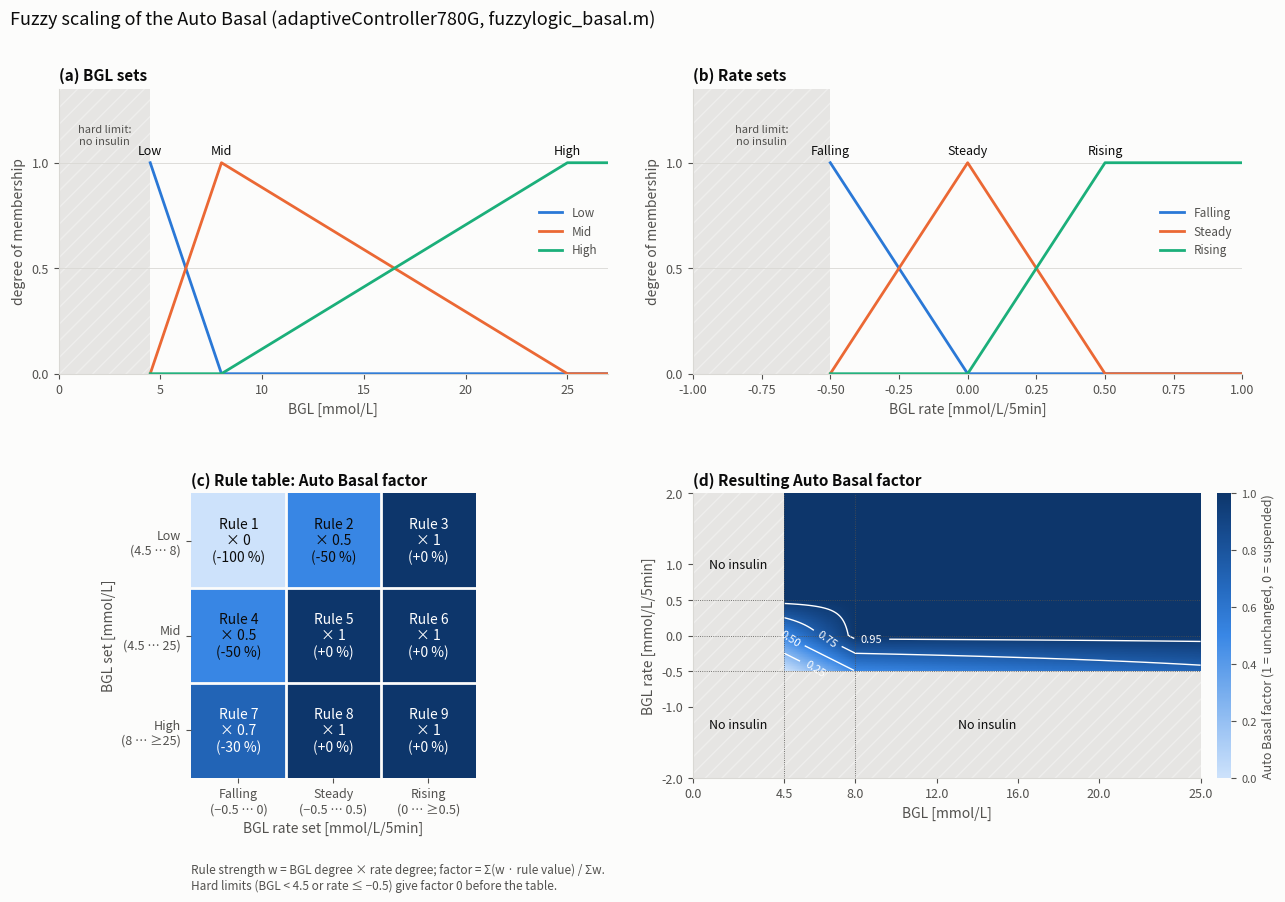

Here is the Python script that generated this plot:
"""Plot the fuzzy Auto Basal rules of adaptiveController780G (fuzzylogic_basal.m).

Panels
  (a) BGL membership functions  (Low / Mid / High)
  (b) BGL-rate membership functions (Falling / Steady / Rising)
  (c) Rule table: rule number and Auto Basal factor per BGL set x rate set
  (d) Resulting Auto Basal factor over BGL x rate, with the hard limits
Optionally, a worked example (EXAMPLE = (BGL, rate)) is marked in all panels;
EXAMPLE = None (default) gives the general figure without a specific point.

The numbers mirror fuzzylogic_basal.m and cfg.FuzzyBasal in
adaptiveController780G.m (local branch local/ifb-fuzzy-basal). Edit P below
if you change them there.

Usage:  python plot_fuzzy_basal.py            -> shows the figure
        python plot_fuzzy_basal.py out.png    -> also saves it
"""
import sys

import matplotlib.pyplot as plt
import numpy as np
from matplotlib.colors import LinearSegmentedColormap
from matplotlib.patches import Rectangle

# ---- parameters (same as cfg.FuzzyBasal defaults) ----
P = dict(
    BGLLow=4.5, BGLMid=8.0, BGLHigh=25.0,   # [mmol/L]
    SlopeFast=-0.5, SlopeRise=0.5,          # [mmol/L/5min]
    Rules=np.array([[0.0, 0.5, 1.0],        # BGL Low : Falling Steady Rising
                    [0.5, 1.0, 1.0],        # BGL Mid
                    [0.7, 1.0, 1.0]]),      # BGL High
)
EXAMPLE = None                              # e.g. (6.0, -0.25) to mark a worked example (BGL, rate)

# ---- colours ----
SERIES = ["#2a78d6", "#eb6834", "#1baf7a"]  # categorical slots 1-3 (blue, orange, aqua)
SEQ = ["#cde2fb", "#9ec5f4", "#6da7ec", "#3987e5", "#256abf", "#184f95", "#0d366b"]
CMAP = LinearSegmentedColormap.from_list("seq_blue", SEQ)   # factor 0 (light) -> 1 (dark)
INK, INK2, GRID = "#0b0b0b", "#52514e", "#d9d8d4"
HARD = "#bdbcb8"                            # "no insulin" areas


# ---- fuzzy logic, line by line as fuzzylogic_basal.m ----
def mu_bgl(b):
    b = min(b, P["BGLHigh"])
    if b < P["BGLLow"]:
        return np.array([1.0, 0.0, 0.0])    # only for plotting; hard limit applies here
    if b <= P["BGLMid"]:
        t = (b - P["BGLLow"]) / (P["BGLMid"] - P["BGLLow"])
        return np.array([1 - t, t, 0.0])
    t = (b - P["BGLMid"]) / (P["BGLHigh"] - P["BGLMid"])
    return np.array([0.0, 1 - t, t])


def mu_slope(s):
    s = min(s, P["SlopeRise"])
    if s <= P["SlopeFast"]:
        return np.array([1.0, 0.0, 0.0])    # only for plotting; hard limit applies here
    if s <= 0:
        t = (s - P["SlopeFast"]) / (0 - P["SlopeFast"])
        return np.array([1 - t, t, 0.0])
    t = s / P["SlopeRise"]
    return np.array([0.0, 1 - t, t])


def factor(b, s):
    if b < P["BGLLow"] or s <= P["SlopeFast"]:
        return 0.0
    W = np.outer(mu_bgl(b), mu_slope(s))    # product AND
    return float(np.clip((W * P["Rules"]).sum() / W.sum(), 0, 1))


def style(ax, title):
    ax.set_title(title, loc="left", color=INK, fontsize=11, fontweight="bold")
    for side in ("top", "right"):
        ax.spines[side].set_visible(False)
    for side in ("left", "bottom"):
        ax.spines[side].set_color(GRID)
    ax.tick_params(colors=INK2, labelsize=9)
    ax.xaxis.label.set_color(INK2)
    ax.yaxis.label.set_color(INK2)


def membership_panel(ax, x, mu_fun, names, peaks, hard_lim, hard_side, xlabel, ex_val, title):
    M = np.array([mu_fun(v) for v in x])
    lo, hi = x[0], x[-1]
    hx = (lo, hard_lim) if hard_side == "left" else (hard_lim, hi)
    ax.axvspan(*hx, color=HARD, alpha=0.35, lw=0, hatch="//", ec="white")
    ax.text(np.mean(hx), 1.08, "hard limit:\nno insulin", ha="center", va="bottom",
            fontsize=8, color=INK2)
    for i, (n, pk) in enumerate(zip(names, peaks)):
        m = M[:, i].copy()
        m[(x < hard_lim) if hard_side == "left" else (x <= hard_lim)] = np.nan
        ax.plot(x, m, color=SERIES[i], lw=2, label=n)
        ax.annotate(n, (pk, 1.0), xytext=(0, 6), textcoords="offset points",
                    ha="center", fontsize=9, color=INK)          # direct label, text ink
    mu_ex = mu_fun(ex_val) if ex_val is not None else np.zeros(3)
    if ex_val is not None:
        ax.axvline(ex_val, color=INK2, lw=1, ls="--")
    firing = [i for i, m in enumerate(mu_ex) if m > 0]
    for n_i, i in enumerate(firing):
        m = mu_ex[i]
        ax.plot(ex_val, m, "o", ms=8, color=SERIES[i], mec="white", mew=2, zorder=5)
        dy = 0 if len(firing) == 1 else (9 if n_i == 0 else -9)    # keep equal values apart
        ax.annotate(f"{names[i]} = {m:.2f}", (ex_val, m), xytext=(8, dy),
                    textcoords="offset points", va="center", fontsize=8.5, color=INK)
    ax.set_xlim(lo, hi)
    ax.set_ylim(0, 1.35)
    ax.set_yticks([0, 0.5, 1])
    ax.set_xlabel(xlabel)
    ax.set_ylabel("degree of membership")
    ax.grid(axis="y", color=GRID, lw=0.6)
    ax.legend(loc="center right", frameon=False, fontsize=8.5, labelcolor=INK2)
    style(ax, title)


def main():
    fig, axes = plt.subplots(2, 2, figsize=(13, 9.5), facecolor="#fcfcfb")
    for ax in axes.flat:
        ax.set_facecolor("#fcfcfb")
    bex, sex = EXAMPLE if EXAMPLE is not None else (None, None)
    ex_txt = lambda name, v: f"   (example {name} = {v:g})" if v is not None else ""

    # (a) BGL memberships
    membership_panel(axes[0, 0], np.linspace(0, 27, 1081), mu_bgl,
                     ["Low", "Mid", "High"], [P["BGLLow"], P["BGLMid"], P["BGLHigh"]],
                     P["BGLLow"], "left", "BGL [mmol/L]", bex,
                     "(a) BGL sets" + ex_txt("BGL", bex))

    # (b) rate memberships
    membership_panel(axes[0, 1], np.linspace(-1.0, 1.0, 801), mu_slope,
                     ["Falling", "Steady", "Rising"], [P["SlopeFast"], 0, P["SlopeRise"]],
                     P["SlopeFast"], "left", "BGL rate [mmol/L/5min]", sex,
                     "(b) Rate sets" + ex_txt("rate", sex))

    # (c) rule table
    ax = axes[1, 0]
    R = P["Rules"]
    W = np.outer(mu_bgl(bex), mu_slope(sex)) if EXAMPLE is not None else np.zeros((3, 3))
    ax.imshow(R, cmap=CMAP, vmin=0, vmax=1, origin="upper")
    for i in range(3):
        for j in range(3):
            num = 3 * i + j + 1
            dark = R[i, j] > 0.55
            txt = f"Rule {num}\n× {R[i, j]:g}\n({(R[i, j] - 1) * 100:+.0f} %)"
            ax.text(j, i, txt, ha="center", va="center", fontsize=10,
                    color="white" if dark else INK)
            if W[i, j] > 0:
                ax.add_patch(Rectangle((j - 0.47, i - 0.47), 0.94, 0.94, fill=False,
                                       ec=SERIES[1], lw=2.5))
                ax.text(j + 0.44, i + 0.44, f"w = {W[i, j]:.2f}", ha="right", va="bottom",
                        fontsize=8, color="white" if dark else INK)
    for v in (0.5, 1.5):
        ax.axhline(v, color="#fcfcfb", lw=2)
        ax.axvline(v, color="#fcfcfb", lw=2)
    ax.set_xticks(range(3), ["Falling\n(−0.5 … 0)", "Steady\n(−0.5 … 0.5)", "Rising\n(0 … ≥0.5)"])
    ax.set_yticks(range(3), ["Low\n(4.5 … 8)", "Mid\n(4.5 … 25)", "High\n(8 … ≥25)"])
    ax.set_xlabel("BGL rate set [mmol/L/5min]")
    ax.set_ylabel("BGL set [mmol/L]")
    style(ax, "(c) Rule table: Auto Basal factor")
    for s in ax.spines.values():
        s.set_visible(False)
    note = ("Rule strength w = BGL degree × rate degree; "
            "factor = Σ(w · rule value) / Σw.\n"
            "Hard limits (BGL < 4.5 or rate ≤ −0.5) give factor 0 before the table.")
    if EXAMPLE is not None:
        f_ex = factor(bex, sex)
        terms = " + ".join(f"{W[i, j]:.2f}·{R[i, j]:g}" for i in range(3) for j in range(3) if W[i, j] > 0)
        note = (f"Example: factor = ({terms}) / {W.sum():.2f} = {f_ex:.2f}; "
                "orange boxes = rules that fire.\n" + note)
    ax.annotate(note, (0, -0.30), xycoords="axes fraction", fontsize=8.5, color=INK2, va="top")

    # (d) factor map
    ax = axes[1, 1]
    bg = np.linspace(0, 25, 501)
    sl = np.linspace(-2, 2, 401)
    F = np.array([[factor(b, s) for b in bg] for s in sl])
    hard = np.array([[(b < P["BGLLow"]) or (s <= P["SlopeFast"]) for b in bg] for s in sl])
    Fm = np.ma.masked_where(hard, F)
    ax.add_patch(Rectangle((0, -2), 25, 4, color=HARD, alpha=0.35, lw=0, hatch="//", ec="white"))
    im = ax.pcolormesh(bg, sl, Fm, cmap=CMAP, vmin=0, vmax=1, shading="auto")
    cs = ax.contour(bg, sl, Fm, levels=[0.25, 0.5, 0.75, 0.95], colors="white", linewidths=1)
    ax.clabel(cs, fmt="%.2f", fontsize=8)
    for txt, (x, y) in [("No insulin", (2.25, 1.0)), ("No insulin", (2.25, -1.25)),
                        ("No insulin", (14.5, -1.25))]:
        ax.text(x, y, txt, ha="center", va="center", fontsize=9, color=INK)
    if EXAMPLE is not None:
        ax.plot(bex, sex, "o", ms=9, color=SERIES[1], mec="white", mew=2, zorder=5)
        ax.annotate(f"example: factor {factor(bex, sex):.2f}", (bex, sex), xytext=(11, 1.4),
                    textcoords="data", fontsize=8.5, color=INK,
                    bbox=dict(boxstyle="round,pad=0.25", fc="#fcfcfb", ec="none"),
                    arrowprops=dict(arrowstyle="-", color="#fcfcfb", lw=1))
    for v in (P["BGLLow"], P["BGLMid"]):
        ax.axvline(v, color=INK2, lw=0.6, ls=":")
    for v in (P["SlopeFast"], 0, P["SlopeRise"]):
        ax.axhline(v, color=INK2, lw=0.6, ls=":")
    ax.set_xlim(0, 25)
    ax.set_ylim(-2, 2)
    ax.set_xticks([0, 4.5, 8, 12, 16, 20, 25])
    ax.set_yticks([-2, -1, -0.5, 0, 0.5, 1, 2])
    ax.set_xlabel("BGL [mmol/L]")
    ax.set_ylabel("BGL rate [mmol/L/5min]")
    style(ax, "(d) Resulting Auto Basal factor")
    cb = fig.colorbar(im, ax=ax, fraction=0.046, pad=0.03)
    cb.set_label("Auto Basal factor (1 = unchanged, 0 = suspended)", color=INK2, fontsize=9)
    cb.ax.tick_params(colors=INK2, labelsize=8)
    cb.outline.set_visible(False)

    fig.suptitle("Fuzzy scaling of the Auto Basal (adaptiveController780G, fuzzylogic_basal.m)",
                 x=0.01, ha="left", fontsize=13, color=INK)
    fig.tight_layout(rect=(0, 0.02, 1, 0.97), h_pad=4)
    if len(sys.argv) > 1:
        fig.savefig(sys.argv[1], dpi=200, facecolor=fig.get_facecolor())
    plt.show()


if __name__ == "__main__":
    main()
